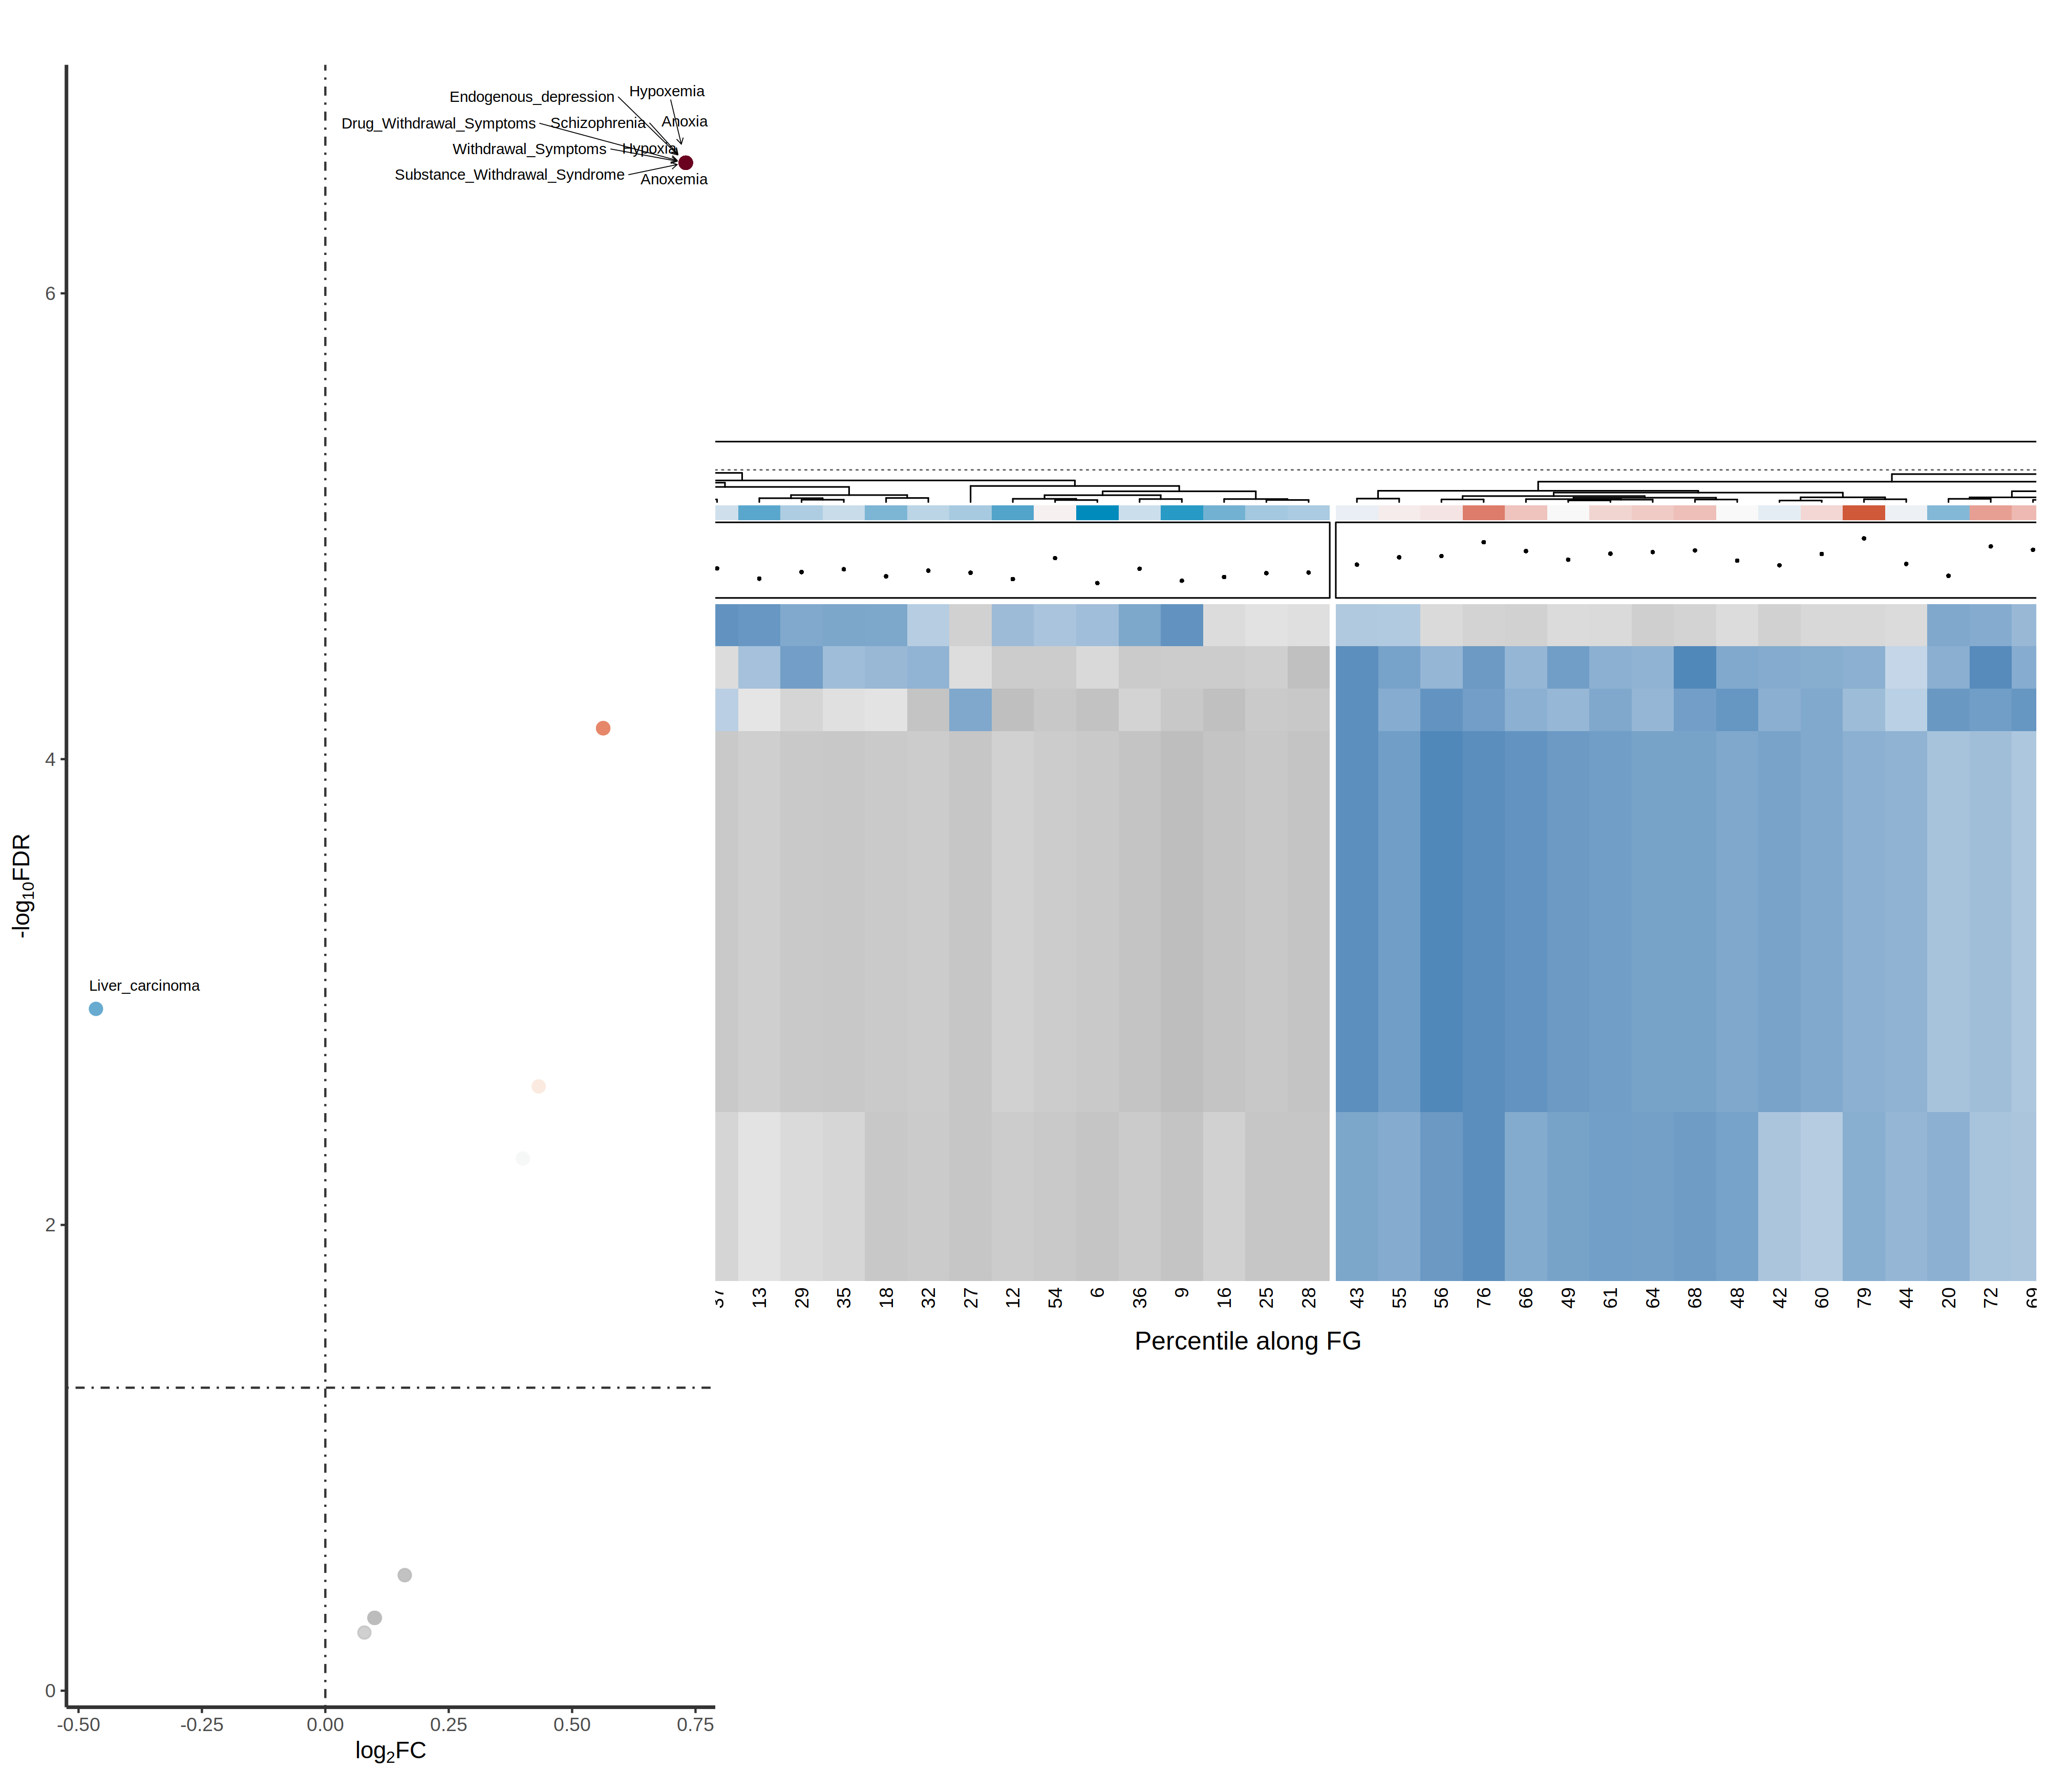

Values plotted in this chart, from the file beside it:
, 1, 2, 3, 4, 5, 6, 7, 8, 9, 10, 11, 12, 13, 14, 15, 16, 17, 18, 19, 20, 21, 22, 23
Schizophrenia, 0.7812, 0.8576, -0.5926, -0.5938, -0.5625, -0.7981, -0.5243, -0.5625, -0.9688, -0.7188, -0.5905, -0.6813, -0.7188, -0.6667, -0.4688, -0.875, -0.6562, -0.7812, -0.683, 0.5021, -0.5714, 0.5938, -0.5809
Liver_carcinoma, -0.6452, 0.5124, 0.6911, 0.5887, 0.4731, 0.5434, 0.3548, 0.3407, 0.9032, 0.6774, -0.4315, 0.564, 0.871, -0.4194, 0.9355, -0.5161, -0.572, 0.7419, 0.9167, 0.7325, 0.7391, -0.4542, 0.5312
Alcoholic_Intoxication,_Chronic, -0.4375, -0.6899, -0.5333, -0.7188, -0.9412, -0.5625, -0.9375, -0.8889, -0.75, 0.6088, -0.4062, -0.7604, 0.5144, -1, 0.8576, -0.75, -0.6562, 0.5897, 0.6562, 0.6644, -0.375, -0.3125, -0.375
Malignant_Neoplasms, 0.6062, 0.6354, 0.8438, -0.5938, 0.4479, -0.7321, 0.75, -0.8348, -0.5333, -0.3125, 0.6562, -0.7812, 0.4596, -0.2812, 0.8947, -0.875, -0.75, 0.4402, 0.4849, -0.5462, -0.8, 0.5938, 0.5862
Prostatic_Neoplasms, 0.8036, -0.671, -0.7216, -0.6875, -0.4464, 0.7708, -0.675, 0.5312, -0.55, -0.9062, -0.5066, -0.6209, -0.6875, 0.6062, -0.8421, -0.5, 0.6875, -0.7188, 0.7292, 0.7391, 0.9688, 0.3892, 0.6903
Malignant_neoplasm_of_prostate, 0.8036, -0.671, -0.7216, -0.6875, -0.4464, 0.7708, -0.675, 0.5312, -0.55, -0.9062, -0.5066, -0.6209, -0.6875, 0.6062, -0.8421, -0.5, 0.6875, -0.7188, 0.7292, 0.7391, 0.9688, 0.3892, 0.6903
Depression,_Bipolar, -0.4688, 0.7009, -0.8, 0.3125, 0.8036, 0.4688, 0.5312, 0.7417, -0.4975, 0.3076, 0.5205, -0.5, -0.6295, 0.5152, 0.6146, -0.4263, -0.5938, -0.75, -0.3812, 0.696, 0.5496, 0.5625, -0.375
Colorectal_Carcinoma, 0.4032, 0.75, 0.871, -0.3871, -0.5, -0.3304, -0.4032, -0.9412, -0.7419, 0.5195, 0.7097, -0.4961, 0.4527, -0.5161, 0.5392, -0.7419, 0.4122, 0.7296, -0.5035, -0.6965, -0.8387, -0.6219, -0.6452
Bipolar_Disorder, -0.4688, 0.7009, -0.8, 0.3125, 0.8036, 0.4688, 0.5312, 0.7417, -0.4975, 0.3076, 0.5205, -0.5, -0.6295, 0.5152, 0.6146, -0.4263, -0.5938, -0.75, -0.3812, 0.696, 0.5496, 0.5625, -0.375
Anoxemia, 0.7812, 0.8576, -0.5926, -0.5938, -0.5625, -0.7981, -0.5243, -0.5625, -0.9688, -0.7188, -0.5905, -0.6813, -0.7188, -0.6667, -0.4688, -0.875, -0.6562, -0.7812, -0.683, 0.5021, -0.5714, 0.5938, -0.5809
Anoxia, 0.7812, 0.8576, -0.5926, -0.5938, -0.5625, -0.7981, -0.5243, -0.5625, -0.9688, -0.7188, -0.5905, -0.6813, -0.7188, -0.6667, -0.4688, -0.875, -0.6562, -0.7812, -0.683, 0.5021, -0.5714, 0.5938, -0.5809
Hypoxia, 0.7812, 0.8576, -0.5926, -0.5938, -0.5625, -0.7981, -0.5243, -0.5625, -0.9688, -0.7188, -0.5905, -0.6813, -0.7188, -0.6667, -0.4688, -0.875, -0.6562, -0.7812, -0.683, 0.5021, -0.5714, 0.5938, -0.5809
Hypoxemia, 0.7812, 0.8576, -0.5926, -0.5938, -0.5625, -0.7981, -0.5243, -0.5625, -0.9688, -0.7188, -0.5905, -0.6813, -0.7188, -0.6667, -0.4688, -0.875, -0.6562, -0.7812, -0.683, 0.5021, -0.5714, 0.5938, -0.5809
Intellectual_Disability, -0.4022, 0.7677, -0.4848, 0.5877, -0.682, -0.8662, -0.4731, -0.5806, -0.8768, 0.5312, -0.7537, -0.7565, -0.418, -0.5333, 0.5887, -0.671, 0.3387, -0.8065, -0.6199, 0.6566, 0.4285, 0.6129, -0.2995
Substance_Withdrawal_Syndrome, 0.7812, 0.8576, -0.5926, -0.5938, -0.5625, -0.7981, -0.5243, -0.5625, -0.9688, -0.7188, -0.5905, -0.6813, -0.7188, -0.6667, -0.4688, -0.875, -0.6562, -0.7812, -0.683, 0.5021, -0.5714, 0.5938, -0.5809
Drug_Withdrawal_Symptoms, 0.7812, 0.8576, -0.5926, -0.5938, -0.5625, -0.7981, -0.5243, -0.5625, -0.9688, -0.7188, -0.5905, -0.6813, -0.7188, -0.6667, -0.4688, -0.875, -0.6562, -0.7812, -0.683, 0.5021, -0.5714, 0.5938, -0.5809
Withdrawal_Symptoms, 0.7812, 0.8576, -0.5926, -0.5938, -0.5625, -0.7981, -0.5243, -0.5625, -0.9688, -0.7188, -0.5905, -0.6813, -0.7188, -0.6667, -0.4688, -0.875, -0.6562, -0.7812, -0.683, 0.5021, -0.5714, 0.5938, -0.5809
Manic_Disorder, -0.4688, 0.7009, -0.8, 0.3125, 0.8036, 0.4688, 0.5312, 0.7417, -0.4975, 0.3076, 0.5205, -0.5, -0.6295, 0.5152, 0.6146, -0.4263, -0.5938, -0.75, -0.3812, 0.696, 0.5496, 0.5625, -0.375
Manic, -0.4688, 0.7009, -0.8, 0.3125, 0.8036, 0.4688, 0.5312, 0.7417, -0.4975, 0.3076, 0.5205, -0.5, -0.6295, 0.5152, 0.6146, -0.4263, -0.5938, -0.75, -0.3812, 0.696, 0.5496, 0.5625, -0.375
Profound_Mental_Retardation, -0.4022, 0.7677, -0.4848, 0.5877, -0.682, -0.8662, -0.4731, -0.5806, -0.8768, 0.5312, -0.7537, -0.7565, -0.418, -0.5333, 0.5887, -0.671, 0.3387, -0.8065, -0.6199, 0.6566, 0.4285, 0.6129, -0.2995
Mental_Retardation,_Psychosocial, -0.4022, 0.7677, -0.4848, 0.5877, -0.682, -0.8662, -0.4731, -0.5806, -0.8768, 0.5312, -0.7537, -0.7565, -0.418, -0.5333, 0.5887, -0.671, 0.3387, -0.8065, -0.6199, 0.6566, 0.4285, 0.6129, -0.2995
Mental_deficiency, -0.4022, 0.7677, -0.4848, 0.5877, -0.682, -0.8662, -0.4731, -0.5806, -0.8768, 0.5312, -0.7537, -0.7565, -0.418, -0.5333, 0.5887, -0.671, 0.3387, -0.8065, -0.6199, 0.6566, 0.4285, 0.6129, -0.2995
Endogenous_depression, 0.7812, 0.8576, -0.5926, -0.5938, -0.5625, -0.7981, -0.5243, -0.5625, -0.9688, -0.7188, -0.5905, -0.6813, -0.7188, -0.6667, -0.4688, -0.875, -0.6562, -0.7812, -0.683, 0.5021, -0.5714, 0.5938, -0.5809
Autism_Spectrum_Disorders, 0.8576, -0.5, -0.7619, 0.4596, -0.5625, -0.9062, -0.9688, -0.6458, -0.8125, -0.4736, -0.7812, -0.9412, -0.3937, -0.875, 0.5682, -0.9375, -0.625, -0.4167, 0.4375, 0.8576, 0.3655, 0.4062, 0.6562
